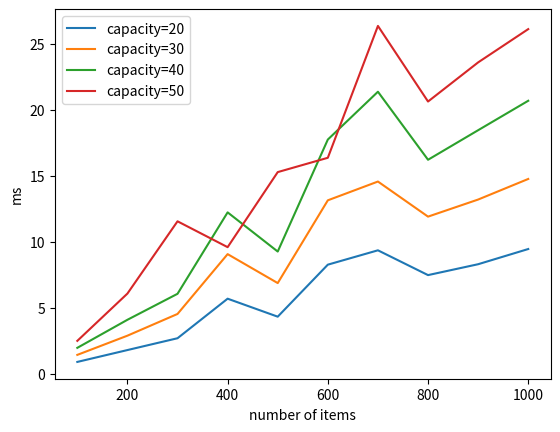

Write the Python code that produced this figure.
from typing import List
from random import randint
import time
import statistics
import numpy

def get_max_cost_brute_force(
    costs: List[float], weights: List[float], capacity: float
) -> float:
    assert len(costs) == len(weights)
    items_count = len(costs)

    max_cost = -float('inf')
    for state in range(1 << items_count):
        bits = list(
            map(
                lambda x: 1 if state & x else 0, map(
                    lambda x: 1 << x, reversed(range(items_count)))
            )
        )
        cost = sum(costs[i] for i, t in enumerate(bits) if t)
        weight = sum(weights[i] for i, t in enumerate(bits) if t)
        if weight <= capacity and cost > max_cost:
            max_cost = cost

    return max_cost


def get_max_cost_dp(
    costs: List[float], weights: List[float], capacity: float
) -> float:
    assert len(costs) == len(weights)
    items_count = len(costs)
    # каждый элемент матрицы хранит значение
    # максимальной ценности при том, что
    # - есть выбор из предметов от 0 до i
    # - рюкзак объема j
    dp = numpy.zeros((items_count+1, capacity+1))

    for i in range(items_count):
        for j in range(1, capacity+1):
            # если вес i-ого предмета больше объема j
            if weights[i] > j:
                # считаем оптимальным вариантом результат
                # для предыдущего предмета (строки) при
                # том же объеме j
                dp[i][j] = dp[i-1][j]
            else: # иначе i-ый предмет вмещается
                dp[i][j] = max(
                    # класть i-ый предмет в рюкзак не выгодно
                    dp[i-1][j],
                    # кладем i-ый предмет в рюкзак
                    costs[i] + dp[i-1][j - weights[i]]
                )

    # в крайнем справа снизу (в этой клетке мы рассматриваем
    # все доступные предметы и макс. допустимый объем рюкзака)
    # элементе матрицы dp будет ответ - наш экстремум
    return dp[items_count-1][capacity]


def get_dp_bits(
    weights: List[int], capacity: int, dp: List[List[int]]
) -> List[int]:
    items_count = len(weights)
    bits = []
    for i in range(items_count-1, -1, -1):
        if dp[i][capacity] != dp[i-1][capacity]:
            bits.append(1)
            capacity -= weights[i]
        else:
            bits.append(0)
    bits = list(reversed(bits))
    return bits

def nanos_to_ms(nanos):
    return nanos / 1_000_000

if __name__ == '__main__':
    import matplotlib.pyplot as plt

    RETRIES = 5
    LO_ITEMS_COUNT = 100
    HI_ITEMS_COUNT = 1001
    ITEMS_COUNT_STEP = 100
    LO_WEIGHT = LO_COST = 1
    HI_WEIGHT = HI_COST = 15
    LO_CAPACITY = 20
    HI_CAPACITY = 51
    CAPACITY_STEP = 10

    x_values = []
    y_values_per_capacity = {}
    for items_count in range(
        LO_ITEMS_COUNT, HI_ITEMS_COUNT, ITEMS_COUNT_STEP):
        x_values.append(items_count)
        weights = [
            randint(LO_WEIGHT, HI_WEIGHT) for _ in range(items_count)
        ]
        costs = [
            randint(LO_COST, HI_COST) for _ in range(items_count)
        ]

        for capacity in range(LO_CAPACITY, HI_CAPACITY, CAPACITY_STEP):
            elapsed_time = []
            for _ in range(RETRIES):
                start = time.time_ns()
                get_max_cost_dp(costs, weights, capacity)
                elapsed_time.append(
                    nanos_to_ms(time.time_ns() - start)
                )
            y_values_per_capacity.setdefault(capacity, []). \
                append(statistics.median(elapsed_time))

    for capacity, y_values in y_values_per_capacity.items():
        plt.plot(x_values, y_values, label=f"capacity={capacity}")
    plt.xlabel("number of items")
    plt.ylabel("ms")
    plt.legend(loc="upper left")
    plt.show()
